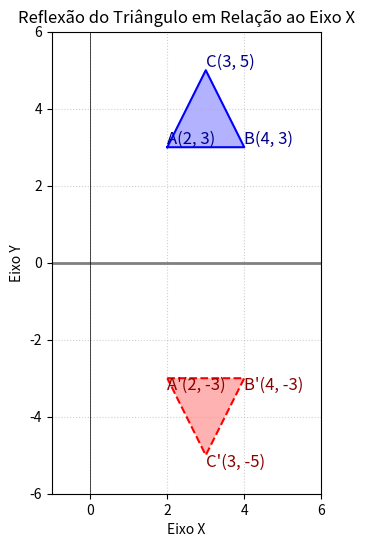

Here is the Python script that generated this plot:
import matplotlib.pyplot as plt
import numpy as np


A = (2, 3)
B = (4, 3)
C = (3, 5)


original_x = [A[0], B[0], C[0], A[0]] 
original_y = [A[1], B[1], C[1], A[1]]


A_prime = (A[0], -A[1])
B_prime = (B[0], -B[1])
C_prime = (C[0], -C[1])

reflected_x = [A_prime[0], B_prime[0], C_prime[0], A_prime[0]]
reflected_y = [A_prime[1], B_prime[1], C_prime[1], A_prime[1]]



fig, ax = plt.subplots(figsize=(8, 6))


ax.plot(original_x, original_y, 'b-', label='Triângulo Original ABC')
ax.fill(original_x, original_y, 'b', alpha=0.3)
ax.text(A[0], A[1] + 0.1, f'A{A}', fontsize=12, color='darkblue')
ax.text(B[0], B[1] + 0.1, f'B{B}', fontsize=12, color='darkblue')
ax.text(C[0], C[1] + 0.1, f'C{C}', fontsize=12, color='darkblue')


ax.plot(reflected_x, reflected_y, 'r--', label="Triângulo Refletido A'B'C'")
ax.fill(reflected_x, reflected_y, 'r', alpha=0.3)
ax.text(A_prime[0], A_prime[1] - 0.3, f"A'{A_prime}", fontsize=12, color='darkred')
ax.text(B_prime[0], B_prime[1] - 0.3, f"B'{B_prime}", fontsize=12, color='darkred')
ax.text(C_prime[0], C_prime[1] - 0.3, f"C'{C_prime}", fontsize=12, color='darkred')


ax.axhline(y=0, color='gray', linestyle='-', linewidth=2, label='Eixo X (Linha de Reflexão)')


ax.axvline(x=0, color='black', linewidth=0.5)


max_coord = max(abs(np.array([original_x, original_y, reflected_x, reflected_y]).flatten())) + 1
ax.set_xlim(-1, max_coord)
ax.set_ylim(-max_coord, max_coord)

ax.set_title('Reflexão do Triângulo em Relação ao Eixo X')
ax.set_xlabel('Eixo X')
ax.set_ylabel('Eixo Y')
ax.grid(True, linestyle=':', alpha=0.6)
ax.set_aspect('equal', adjustable='box') 

plt.show()

print(f"Novas Coordenadas dos Vértices:")
print(f"A' = {A_prime}")
print(f"B' = {B_prime}")
print(f"C' = {C_prime}")
